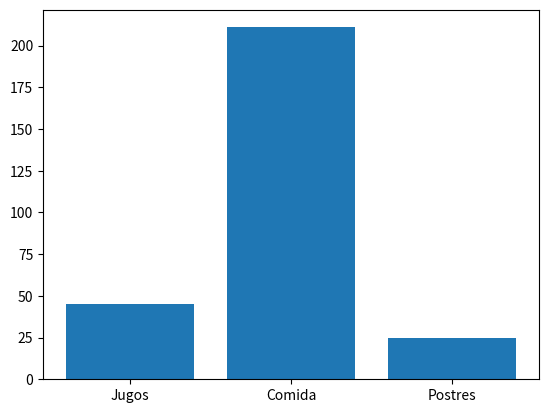
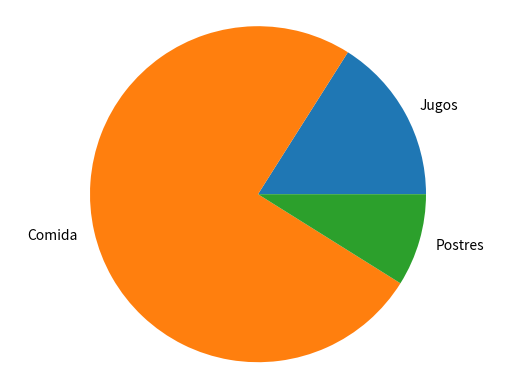

Here is the Python script that generated these plots, in order:
# Usando la libreria/modulo de matplotlib es posible crear graficos mediante Python tomando datos
# Crearemos 2 de los tipos de graficos mas populares, de barra y de torta

import matplotlib.pyplot as plt

# Crear funcion para grafico de barras

def bar_chart(labels, values):
    fig, ax = plt.subplots()
    ax.bar(labels, values)
    plt.show()

# Crear funcion para grafico de torta

def pie_chart(labels, values):
    fig, ax = plt.subplots()
    ax.pie(values, labels=labels)
    ax.axis('equal')
    plt.show()


if __name__ == '__main__':
    labels = ['Jugos', 'Comida', 'Postres']
    values = [45, 211, 25]
    bar_chart(labels, values)
    pie_chart(labels, values)